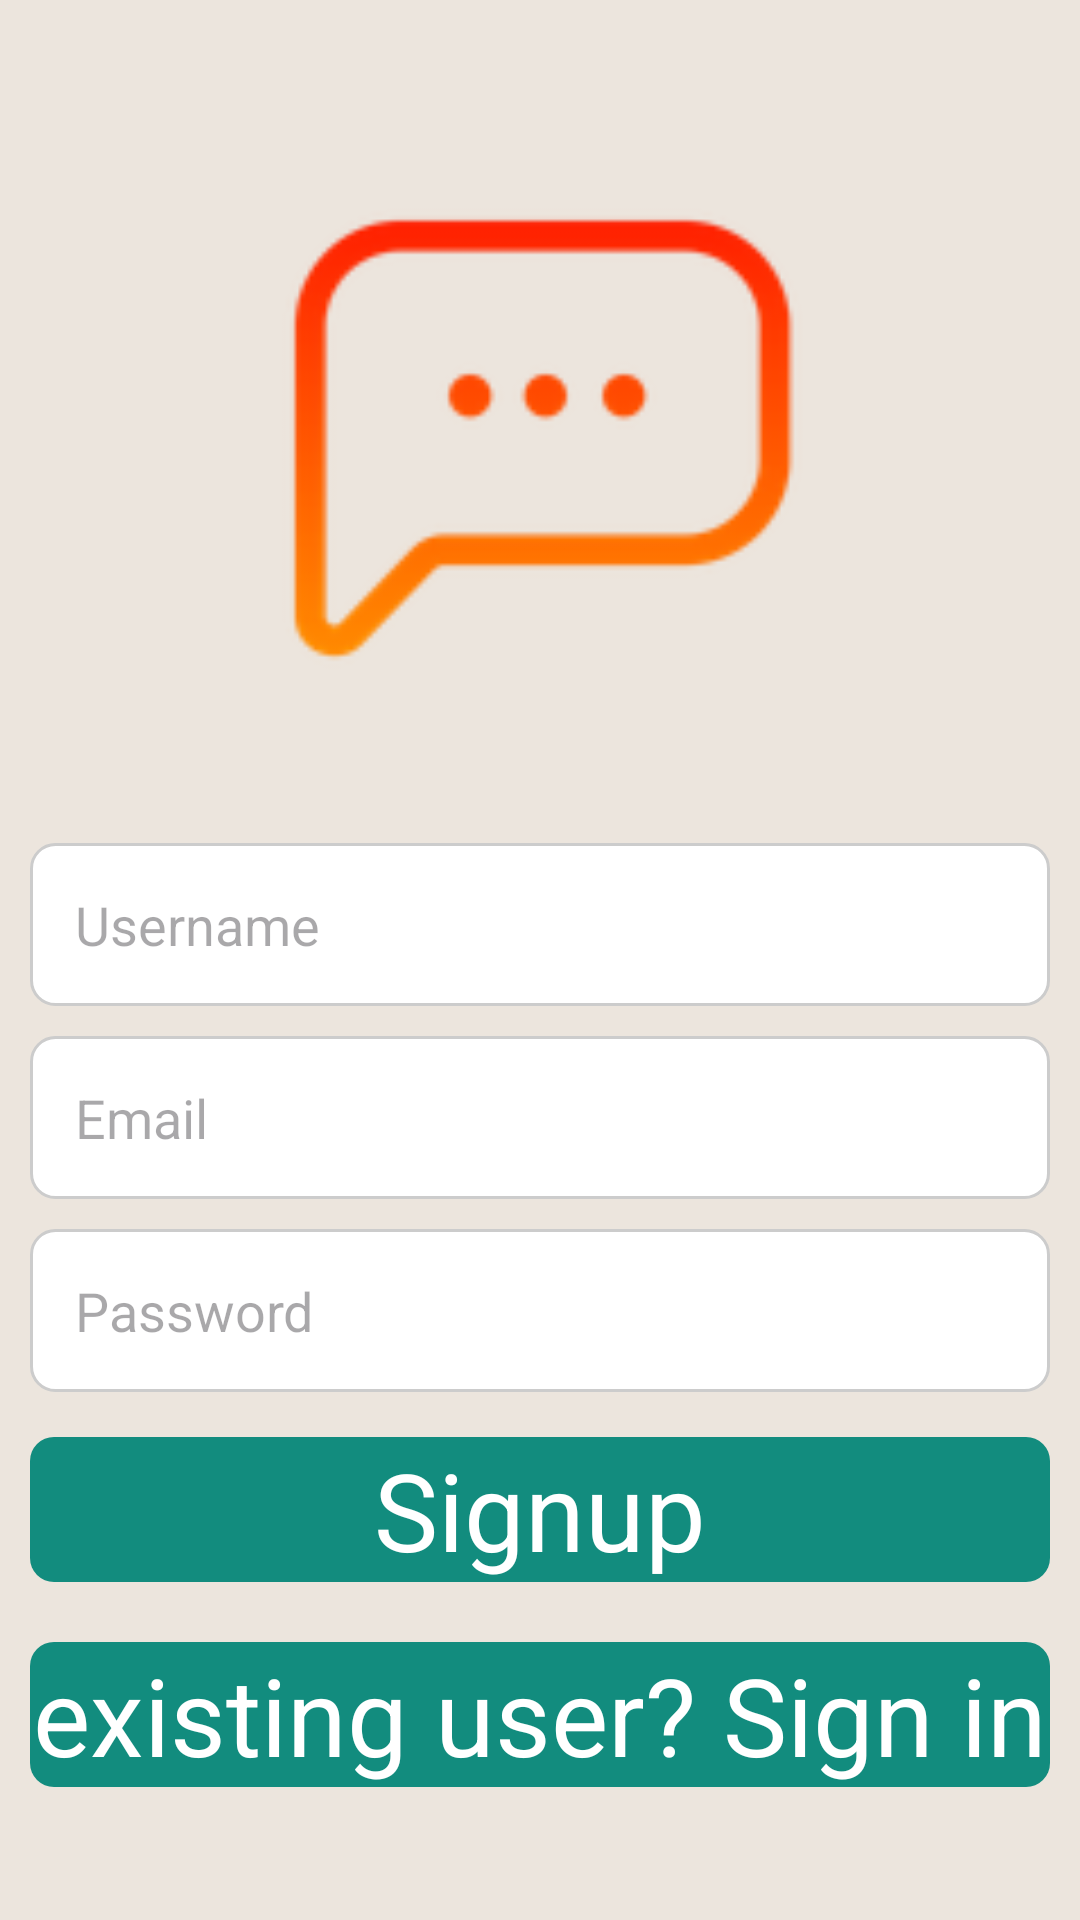

Reconstruct the res/layout file that produces this screen, plus the resources it refers to.
<!-- AndroidManifest.xml: application theme Theme.MagiChat2 -->
<!-- res/layout/activity_signup.xml -->
<?xml version="1.0" encoding="utf-8"?>
<RelativeLayout xmlns:android="http://schemas.android.com/apk/res/android"
    xmlns:app="http://schemas.android.com/apk/res-auto"
    xmlns:tools="http://schemas.android.com/tools"
    android:id="@+id/main"
    android:padding="10dp"
    android:layout_width="match_parent"
    android:layout_height="match_parent"
    android:background="@color/PrimaryVariant"
    tools:context=".SignupActivity">

    <ImageView
        android:id="@+id/image"
        android:layout_width="193dp"
        android:layout_height="266dp"
        android:layout_centerHorizontal="true"
        android:src="@drawable/logo" />

    <EditText
        android:id="@+id/emailtext"
        android:layout_width="match_parent"
        android:layout_height="wrap_content"
        android:layout_below="@+id/usernametext"
        android:layout_marginVertical="5dp"
        android:background="@drawable/edit_style_box"
        android:hint="Email"
        android:inputType="textEmailAddress"
        android:padding="15dp" />

    <EditText
        android:id="@+id/usernametext"
        android:layout_width="match_parent"
        android:layout_height="wrap_content"
        android:layout_below="@+id/image"
        android:layout_marginVertical="5dp"
        android:background="@drawable/edit_style_box"
        android:hint="Username"
        android:inputType="text"
        android:padding="15dp" />

    <EditText
        android:id="@+id/passwordtext"
        android:layout_width="match_parent"
        android:layout_height="wrap_content"
        android:layout_below="@+id/emailtext"
        android:layout_marginVertical="5dp"
        android:hint="Password"
        android:background="@drawable/edit_style_box"
        android:inputType="textPassword"
        android:padding="15dp" />

    <TextView
        android:id="@+id/signup"
        android:layout_width="match_parent"
        android:layout_height="wrap_content"
        android:layout_below="@+id/passwordtext"
        android:layout_marginTop="5dp"
        android:background="@drawable/button_background"
        android:text="Signup"
        android:textSize="36sp"
        android:gravity="center"
        android:textColor="@color/white"
        android:layout_marginVertical="10dp"/>
    <TextView
        android:id="@+id/signin"
        android:textColor="@color/white"
        android:layout_width="match_parent"
        android:layout_height="wrap_content"
        android:layout_below="@+id/signup"
        android:layout_marginTop="5dp"
        android:background="@drawable/button_background"
        android:text="existing user? Sign in"
        android:textSize="36sp"
        android:gravity="center"
        android:layout_marginVertical="10dp"/>


</RelativeLayout>
<!-- resources referenced by this layout -->
<resources>
  <color name="PrimaryVariant">#ece5dd</color>
  <color name="white">#FFFFFFFF</color>
  <!-- drawable button_background (drawable) -->
  <?xml version="1.0" encoding="utf-8"?>
  <selector xmlns:android="http://schemas.android.com/apk/res/android">
      <item android:state_pressed="true">
      <shape android:shape="rectangle">
          <corners android:radius="8dp"/>
          <solid android:color="@color/PrimaryDark"/>
      </shape>
      </item>
      <item >
          <shape android:shape="rectangle">
              <corners android:radius="8dp"/>
              <solid android:color="@color/Primary"/>
          </shape>
      </item>
  </selector>
  <!-- drawable edit_style_box (drawable) -->
  <?xml version="1.0" encoding="utf-8"?>
  <shape xmlns:android="http://schemas.android.com/apk/res/android">
  <solid android:color="#FFFFFF"/>
      <corners android:radius="8dp"/>
      <stroke android:width="1dp" android:color="#CCCCCC"/>
  
  
  </shape>
  <!-- drawable logo: png bitmap (drawable, 4982 bytes) -->
  <style name="Theme.MagiChat2" parent="Base.Theme.MagiChat2" />
  <color name="PrimaryDark">#075e54</color>
  <color name="Primary">#128c7e</color>
  <style name="Base.Theme.MagiChat2" parent="Theme.Material3.DayNight.NoActionBar">
          
          
      </style>
</resources>
